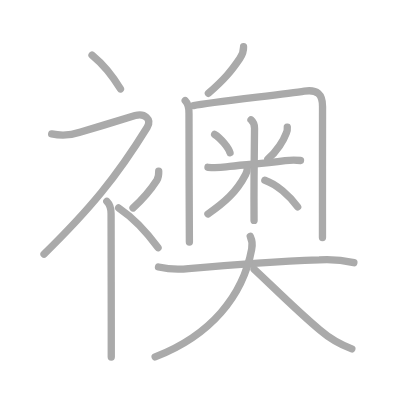
t = 0.00 s
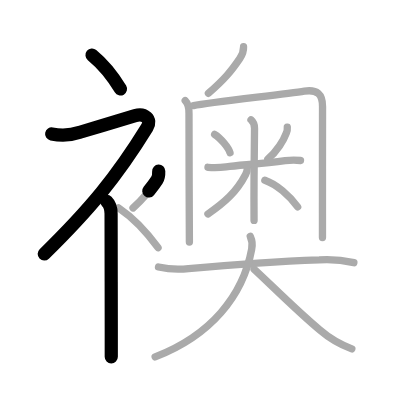
t = 3.50 s
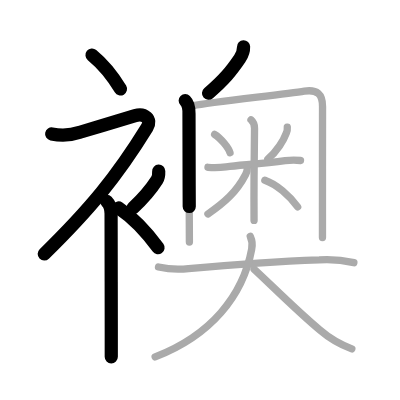
t = 6.75 s
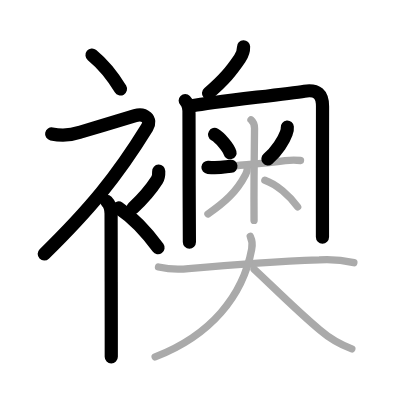
t = 10.25 s
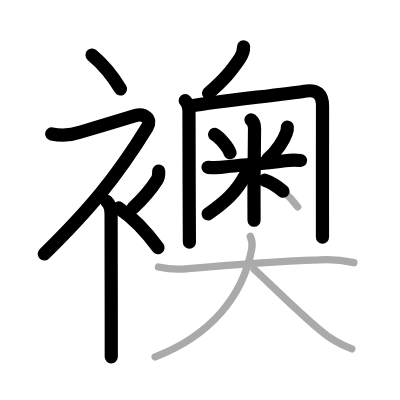
t = 13.50 s
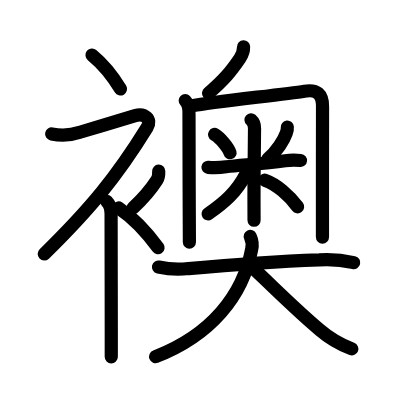
t = 17.00 s

The animated SVG that drew these frames (rendered in a browser with its animation timeline set to each time). Animation: 17 SMIL elements (animate=17); one cycle of 17.00 s.

<?xml version="1.0" standalone="no"?>
<!DOCTYPE svg PUBLIC "-//W3C//DTD SVG 1.1//EN"   "http://www.w3.org/Graphics/SVG/1.1/DTD/svg11.dtd">
<svg width="400px" height="400px"  version="1.1" xmlns="http://www.w3.org/2000/svg">
  <defs>
    <marker id="Triangle" viewBox="0 0 10 10" refX="0" refY="5" markerUnits="strokeWidth" markerWidth="3" style="stroke-opacity:0%;fill:#aaaaaa;" markerHeight="2" orient="auto">
      <path d="M 0 0 L 10 5 L 0 10 z" />
    </marker>
    
    <marker id="Arrow" viewBox="0 0 10 10" refX="5" refY="5" markerUnits="strokeWidth" markerWidth="1.8" style="stroke-opacity:0%;fill:#770000;" markerHeight="2" orient="auto">
      <path d="M 0 4 L 6 4 L 4 1 L 10 5 L 4 9 L 6 6 L 0 6 z" />
        <circle cx="5" cy="5" r="5" />
      </marker>
    
    <marker id="TriangleRed" viewBox="0 0 10 10" refX="0" refY="5" markerUnits="strokeWidth" markerWidth="3" style="stroke-opacity:0%;fill:#CC0000;" markerHeight="2" orient="auto">
      <path d="M 0 0 L 10 5 L 0 10 z" />
    </marker>
    
    <marker id="ArrowRed" viewBox="0 0 10 10" refX="5" refY="5" markerUnits="strokeWidth" markerWidth="1.8" style="stroke-opacity:0%;fill:#CC0000;" markerHeight="2" orient="auto">
      <path d="M 0 4 L 6 4 L 4 1 L 10 5 L 4 9 L 6 6 L 0 6 z" />
        <circle cx="5" cy="5" r="5" />
      </marker>
    
  </defs>
  
  <path style="fill:#ffffff; fill-opacity:100%; fill-rule:evenodd; stroke-width:0;" d="M 0 0 L 400px 0 L 400px 400px L 0 400px L 0 0" />

  <g transform="scale(3.6697247706422 3.6697247706422)">
<path style="fill:none; fill-opacity:0%; fill-rule:evenodd; stroke:#aaaaaa; stroke-opacity:100%; stroke-width: 1.5pt; stroke-linejoin:round; stroke-linecap:round;" d="M25.08 15c2.65 2.18 5.48 5.44 7.75 9.25"></path>
<path style="fill:none; fill-opacity:0%; fill-rule:evenodd; stroke:#aaaaaa; stroke-opacity:100%; stroke-width: 1.5pt; stroke-linejoin:round; stroke-linecap:round;" d="M14.08 36.5c2.58 0.51 5.31 0.36 7.69-0.45c4.58-1.36 12.65-3.82 15.06-4.55c2.5-0.75 4.67 0.95 3.25 3.25C31.75 48.25 24.5 57 12 69.25"></path>
<path style="fill:none; fill-opacity:0%; fill-rule:evenodd; stroke:#aaaaaa; stroke-opacity:100%; stroke-width: 1.5pt; stroke-linejoin:round; stroke-linecap:round;" d="M29.11 54.9c0.87 0.87 1.16 2.1 1.16 3.35c0 7.17 0.05 21.74 0.05 31.51c0 3.21 0 5.88 0 7.54"></path>
<path style="fill:none; fill-opacity:0%; fill-rule:evenodd; stroke:#aaaaaa; stroke-opacity:100%; stroke-width: 1.5pt; stroke-linejoin:round; stroke-linecap:round;" d="M43.25 46.64c0.04 1.06-0.1 1.83-0.5 2.45c-1.2 1.87-4.1 5.36-6.5 7.57"></path>
<path style="fill:none; fill-opacity:0%; fill-rule:evenodd; stroke:#aaaaaa; stroke-opacity:100%; stroke-width: 1.5pt; stroke-linejoin:round; stroke-linecap:round;" d="M32.33 56.66c3.93 2.65 7.38 6.2 10.74 10.84"></path>
<path style="fill:none; fill-opacity:0%; fill-rule:evenodd; stroke:#aaaaaa; stroke-opacity:100%; stroke-width: 1.5pt; stroke-linejoin:round; stroke-linecap:round;" d="M66.37 12.75c0.04 1.22-0.38 2.25-1.04 3.22c-2.33 3.41-4.13 5.63-8.54 9.46"></path>
<path style="fill:none; fill-opacity:0%; fill-rule:evenodd; stroke:#aaaaaa; stroke-opacity:100%; stroke-width: 1.5pt; stroke-linejoin:round; stroke-linecap:round;" d="M50.47 27.42c0.87 0.87 1.07 1.92 1.03 3.54c-0.02 0.84 0.02 14.86 0.07 25.91c0.01 3.5 0.03 6.71 0.04 9.1"></path>
<path style="fill:none; fill-opacity:0%; fill-rule:evenodd; stroke:#aaaaaa; stroke-opacity:100%; stroke-width: 1.5pt; stroke-linejoin:round; stroke-linecap:round;" d="M52.75 28.76c4.4-0.85 24.49-3.05 30.2-3.92c3.53-0.54 4.95 0.87 4.94 4.16c-0.02 5.72-0.02 20.47-0.02 29.25c0 3.21 0 5.62 0 6.5"></path>
<path style="fill:none; fill-opacity:0%; fill-rule:evenodd; stroke:#aaaaaa; stroke-opacity:100%; stroke-width: 1.5pt; stroke-linejoin:round; stroke-linecap:round;" d="M58.49 36.64c1.52 0.88 3.81 3.62 4.19 4.99"></path>
<path style="fill:none; fill-opacity:0%; fill-rule:evenodd; stroke:#aaaaaa; stroke-opacity:100%; stroke-width: 1.5pt; stroke-linejoin:round; stroke-linecap:round;" d="M78.29 34.64c0.05 0.56-0.04 1.09-0.26 1.6c-0.69 1.92-2.58 5.06-5.04 7.08"></path>
<path style="fill:none; fill-opacity:0%; fill-rule:evenodd; stroke:#aaaaaa; stroke-opacity:100%; stroke-width: 1.5pt; stroke-linejoin:round; stroke-linecap:round;" d="M56.67 45.59c1.66 0.13 3.31 0.09 4.94-0.14c4.36-0.5 10.26-0.86 16.09-1.66c1.38-0.19 2.82-0.2 4.19-0.06"></path>
<path style="fill:none; fill-opacity:0%; fill-rule:evenodd; stroke:#aaaaaa; stroke-opacity:100%; stroke-width: 1.5pt; stroke-linejoin:round; stroke-linecap:round;" d="M68.4 32.65c0.71 0.62 0.97 1.6 0.96 2.33c-0.07 4.16-0.15 12.58-0.15 19.27c0 2.19 0 4.2 0.02 5.81"></path>
<path style="fill:none; fill-opacity:0%; fill-rule:evenodd; stroke:#aaaaaa; stroke-opacity:100%; stroke-width: 1.5pt; stroke-linejoin:round; stroke-linecap:round;" d="M67.43 45.35c0.01 0.85-0.13 1.47-0.5 2.19c-2.53 4.87-5.82 7.7-10.26 10.77"></path>
<path style="fill:none; fill-opacity:0%; fill-rule:evenodd; stroke:#aaaaaa; stroke-opacity:100%; stroke-width: 1.5pt; stroke-linejoin:round; stroke-linecap:round;" d="M72.17 49.11c3.22 1.11 6.64 4.16 8.94 7.26"></path>
<path style="fill:none; fill-opacity:0%; fill-rule:evenodd; stroke:#aaaaaa; stroke-opacity:100%; stroke-width: 1.5pt; stroke-linejoin:round; stroke-linecap:round;" d="M43.19 72.76c2.73 0.61 5.46 0.75 8.19 0.42C62.12 72.22 76.79 71.19 87 70.8c3.16-0.21 6.31 0.06 9.43 0.78"></path>
<path style="fill:none; fill-opacity:0%; fill-rule:evenodd; stroke:#aaaaaa; stroke-opacity:100%; stroke-width: 1.5pt; stroke-linejoin:round; stroke-linecap:round;" d="M68.2 64.42c0.55 1.2 0.65 2.34 0.38 3.51c-2.37 12.73-11.19 23.5-26.3 29.32"></path>
<path style="fill:none; fill-opacity:0%; fill-rule:evenodd; stroke:#aaaaaa; stroke-opacity:100%; stroke-width: 1.5pt; stroke-linejoin:round; stroke-linecap:round;" d="M69.25 73.36c4.47 4.12 11.93 11.6 17.87 16.52c2.58 2.23 5.5 3.95 8.75 5.18"></path>

<path style="fill:none; fill-opacity:0%; fill-rule:evenodd; stroke:#000000; stroke-opacity:100%; stroke-width: 2.7pt; stroke-linejoin:round; stroke-linecap:round;" d="M25.08 15c2.65 2.18 5.48 5.44 7.75 9.25" pathLength="100" stroke-dashoffset="100" stroke-dasharray="100 105"><animate id="dashAnim1" attributeName="stroke-dashoffset" from="100" to="0" dur="1s" calcMode="linear" fill="freeze"/></path>
<path style="fill:none; fill-opacity:0%; fill-rule:evenodd; stroke:#000000; stroke-opacity:100%; stroke-width: 2.7pt; stroke-linejoin:round; stroke-linecap:round;" d="M14.08 36.5c2.58 0.51 5.31 0.36 7.69-0.45c4.58-1.36 12.65-3.82 15.06-4.55c2.5-0.75 4.67 0.95 3.25 3.25C31.75 48.25 24.5 57 12 69.25" pathLength="100" stroke-dashoffset="100" stroke-dasharray="100 105"><animate id="dashAnim2" attributeName="stroke-dashoffset" from="100" to="0" dur="1s" calcMode="linear" begin="dashAnim1.end" fill="freeze"/></path>
<path style="fill:none; fill-opacity:0%; fill-rule:evenodd; stroke:#000000; stroke-opacity:100%; stroke-width: 2.7pt; stroke-linejoin:round; stroke-linecap:round;" d="M29.11 54.9c0.87 0.87 1.16 2.1 1.16 3.35c0 7.17 0.05 21.74 0.05 31.51c0 3.21 0 5.88 0 7.54" pathLength="100" stroke-dashoffset="100" stroke-dasharray="100 105"><animate id="dashAnim3" attributeName="stroke-dashoffset" from="100" to="0" dur="1s" calcMode="linear" begin="dashAnim2.end" fill="freeze"/></path>
<path style="fill:none; fill-opacity:0%; fill-rule:evenodd; stroke:#000000; stroke-opacity:100%; stroke-width: 2.7pt; stroke-linejoin:round; stroke-linecap:round;" d="M43.25 46.64c0.04 1.06-0.1 1.83-0.5 2.45c-1.2 1.87-4.1 5.36-6.5 7.57" pathLength="100" stroke-dashoffset="100" stroke-dasharray="100 105"><animate id="dashAnim4" attributeName="stroke-dashoffset" from="100" to="0" dur="1s" calcMode="linear" begin="dashAnim3.end" fill="freeze"/></path>
<path style="fill:none; fill-opacity:0%; fill-rule:evenodd; stroke:#000000; stroke-opacity:100%; stroke-width: 2.7pt; stroke-linejoin:round; stroke-linecap:round;" d="M32.33 56.66c3.93 2.65 7.38 6.2 10.74 10.84" pathLength="100" stroke-dashoffset="100" stroke-dasharray="100 105"><animate id="dashAnim5" attributeName="stroke-dashoffset" from="100" to="0" dur="1s" calcMode="linear" begin="dashAnim4.end" fill="freeze"/></path>
<path style="fill:none; fill-opacity:0%; fill-rule:evenodd; stroke:#000000; stroke-opacity:100%; stroke-width: 2.7pt; stroke-linejoin:round; stroke-linecap:round;" d="M66.37 12.75c0.04 1.22-0.38 2.25-1.04 3.22c-2.33 3.41-4.13 5.63-8.54 9.46" pathLength="100" stroke-dashoffset="100" stroke-dasharray="100 105"><animate id="dashAnim6" attributeName="stroke-dashoffset" from="100" to="0" dur="1s" calcMode="linear" begin="dashAnim5.end" fill="freeze"/></path>
<path style="fill:none; fill-opacity:0%; fill-rule:evenodd; stroke:#000000; stroke-opacity:100%; stroke-width: 2.7pt; stroke-linejoin:round; stroke-linecap:round;" d="M50.47 27.42c0.87 0.87 1.07 1.92 1.03 3.54c-0.02 0.84 0.02 14.86 0.07 25.91c0.01 3.5 0.03 6.71 0.04 9.1" pathLength="100" stroke-dashoffset="100" stroke-dasharray="100 105"><animate id="dashAnim7" attributeName="stroke-dashoffset" from="100" to="0" dur="1s" calcMode="linear" begin="dashAnim6.end" fill="freeze"/></path>
<path style="fill:none; fill-opacity:0%; fill-rule:evenodd; stroke:#000000; stroke-opacity:100%; stroke-width: 2.7pt; stroke-linejoin:round; stroke-linecap:round;" d="M52.75 28.76c4.4-0.85 24.49-3.05 30.2-3.92c3.53-0.54 4.95 0.87 4.94 4.16c-0.02 5.72-0.02 20.47-0.02 29.25c0 3.21 0 5.62 0 6.5" pathLength="100" stroke-dashoffset="100" stroke-dasharray="100 105"><animate id="dashAnim8" attributeName="stroke-dashoffset" from="100" to="0" dur="1s" calcMode="linear" begin="dashAnim7.end" fill="freeze"/></path>
<path style="fill:none; fill-opacity:0%; fill-rule:evenodd; stroke:#000000; stroke-opacity:100%; stroke-width: 2.7pt; stroke-linejoin:round; stroke-linecap:round;" d="M58.49 36.64c1.52 0.88 3.81 3.62 4.19 4.99" pathLength="100" stroke-dashoffset="100" stroke-dasharray="100 105"><animate id="dashAnim9" attributeName="stroke-dashoffset" from="100" to="0" dur="1s" calcMode="linear" begin="dashAnim8.end" fill="freeze"/></path>
<path style="fill:none; fill-opacity:0%; fill-rule:evenodd; stroke:#000000; stroke-opacity:100%; stroke-width: 2.7pt; stroke-linejoin:round; stroke-linecap:round;" d="M78.29 34.64c0.05 0.56-0.04 1.09-0.26 1.6c-0.69 1.92-2.58 5.06-5.04 7.08" pathLength="100" stroke-dashoffset="100" stroke-dasharray="100 105"><animate id="dashAnim10" attributeName="stroke-dashoffset" from="100" to="0" dur="1s" calcMode="linear" begin="dashAnim9.end" fill="freeze"/></path>
<path style="fill:none; fill-opacity:0%; fill-rule:evenodd; stroke:#000000; stroke-opacity:100%; stroke-width: 2.7pt; stroke-linejoin:round; stroke-linecap:round;" d="M56.67 45.59c1.66 0.13 3.31 0.09 4.94-0.14c4.36-0.5 10.26-0.86 16.09-1.66c1.38-0.19 2.82-0.2 4.19-0.06" pathLength="100" stroke-dashoffset="100" stroke-dasharray="100 105"><animate id="dashAnim11" attributeName="stroke-dashoffset" from="100" to="0" dur="1s" calcMode="linear" begin="dashAnim10.end" fill="freeze"/></path>
<path style="fill:none; fill-opacity:0%; fill-rule:evenodd; stroke:#000000; stroke-opacity:100%; stroke-width: 2.7pt; stroke-linejoin:round; stroke-linecap:round;" d="M68.4 32.65c0.71 0.62 0.97 1.6 0.96 2.33c-0.07 4.16-0.15 12.58-0.15 19.27c0 2.19 0 4.2 0.02 5.81" pathLength="100" stroke-dashoffset="100" stroke-dasharray="100 105"><animate id="dashAnim12" attributeName="stroke-dashoffset" from="100" to="0" dur="1s" calcMode="linear" begin="dashAnim11.end" fill="freeze"/></path>
<path style="fill:none; fill-opacity:0%; fill-rule:evenodd; stroke:#000000; stroke-opacity:100%; stroke-width: 2.7pt; stroke-linejoin:round; stroke-linecap:round;" d="M67.43 45.35c0.01 0.85-0.13 1.47-0.5 2.19c-2.53 4.87-5.82 7.7-10.26 10.77" pathLength="100" stroke-dashoffset="100" stroke-dasharray="100 105"><animate id="dashAnim13" attributeName="stroke-dashoffset" from="100" to="0" dur="1s" calcMode="linear" begin="dashAnim12.end" fill="freeze"/></path>
<path style="fill:none; fill-opacity:0%; fill-rule:evenodd; stroke:#000000; stroke-opacity:100%; stroke-width: 2.7pt; stroke-linejoin:round; stroke-linecap:round;" d="M72.17 49.11c3.22 1.11 6.64 4.16 8.94 7.26" pathLength="100" stroke-dashoffset="100" stroke-dasharray="100 105"><animate id="dashAnim14" attributeName="stroke-dashoffset" from="100" to="0" dur="1s" calcMode="linear" begin="dashAnim13.end" fill="freeze"/></path>
<path style="fill:none; fill-opacity:0%; fill-rule:evenodd; stroke:#000000; stroke-opacity:100%; stroke-width: 2.7pt; stroke-linejoin:round; stroke-linecap:round;" d="M43.19 72.76c2.73 0.61 5.46 0.75 8.19 0.42C62.12 72.22 76.79 71.19 87 70.8c3.16-0.21 6.31 0.06 9.43 0.78" pathLength="100" stroke-dashoffset="100" stroke-dasharray="100 105"><animate id="dashAnim15" attributeName="stroke-dashoffset" from="100" to="0" dur="1s" calcMode="linear" begin="dashAnim14.end" fill="freeze"/></path>
<path style="fill:none; fill-opacity:0%; fill-rule:evenodd; stroke:#000000; stroke-opacity:100%; stroke-width: 2.7pt; stroke-linejoin:round; stroke-linecap:round;" d="M68.2 64.42c0.55 1.2 0.65 2.34 0.38 3.51c-2.37 12.73-11.19 23.5-26.3 29.32" pathLength="100" stroke-dashoffset="100" stroke-dasharray="100 105"><animate id="dashAnim16" attributeName="stroke-dashoffset" from="100" to="0" dur="1s" calcMode="linear" begin="dashAnim15.end" fill="freeze"/></path>
<path style="fill:none; fill-opacity:0%; fill-rule:evenodd; stroke:#000000; stroke-opacity:100%; stroke-width: 2.7pt; stroke-linejoin:round; stroke-linecap:round;" d="M69.25 73.36c4.47 4.12 11.93 11.6 17.87 16.52c2.58 2.23 5.5 3.95 8.75 5.18" pathLength="100" stroke-dashoffset="100" stroke-dasharray="100 105"><animate id="dashAnim17" attributeName="stroke-dashoffset" from="100" to="0" dur="1s" calcMode="linear" begin="dashAnim16.end" fill="freeze"/></path>

</g>

</svg>  
          
